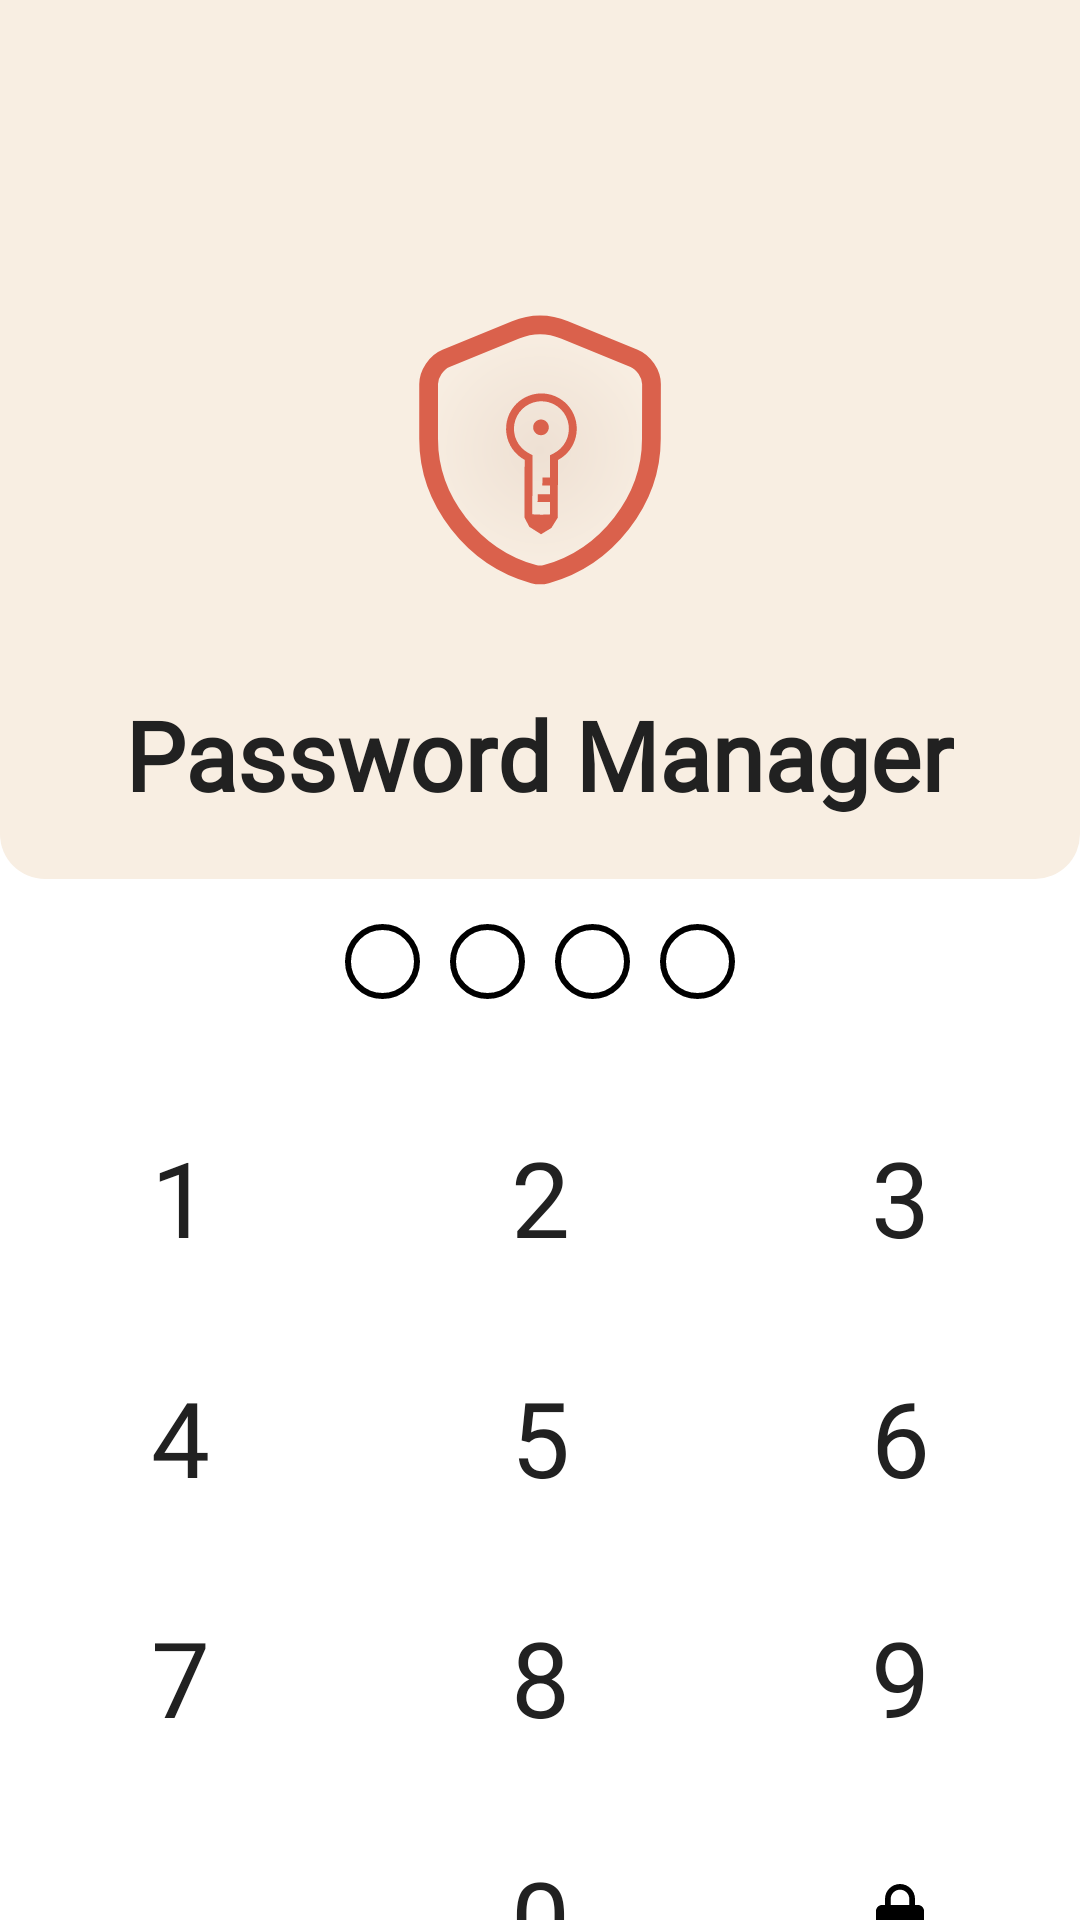

This screen was rendered from an Android layout file. Write that file and the resources it references.
<!-- AndroidManifest.xml: application theme Theme.PasswordManager -->
<!-- res/layout/fragment_pin.xml -->
<?xml version="1.0" encoding="utf-8"?>
<androidx.constraintlayout.widget.ConstraintLayout xmlns:android="http://schemas.android.com/apk/res/android"
    xmlns:tools="http://schemas.android.com/tools"
    android:layout_width="match_parent"
    android:layout_height="match_parent"
    xmlns:app="http://schemas.android.com/apk/res-auto"
    android:background="?attr/myWindowBackground"
    tools:context=".fragments.PinFragment">



    <LinearLayout
        android:id="@+id/ll_top"
        android:layout_width="match_parent"
        android:layout_height="wrap_content"
        android:background="@drawable/title_bar_backgroud"
        android:gravity="center"
        android:orientation="vertical"
        android:paddingTop="100dp"
        app:layout_constraintEnd_toEndOf="parent"
        app:layout_constraintStart_toStartOf="parent"
        app:layout_constraintTop_toTopOf="parent">

        <ImageView
            android:layout_width="100dp"
            android:layout_height="100dp"
            android:layout_gravity="center"
            android:src="@drawable/new_logo" />


        <TextView
            android:layout_width="wrap_content"
            android:layout_height="wrap_content"
            android:layout_marginTop="30dp"
            android:layout_marginBottom="20dp"
            android:fontFamily="@font/roboto_bold"
            android:textColor="?attr/myPrimaryTextColor"
            android:text="@string/app_name"
            android:textSize="32sp"
            android:textStyle="bold" />


    </LinearLayout>

    <LinearLayout
        android:layout_marginTop="10dp"
        android:id="@+id/ll_pin_circles"
        android:layout_width="match_parent"
        android:layout_height="wrap_content"
        android:gravity="center"
        app:layout_constraintTop_toBottomOf="@id/ll_top"
        android:orientation="horizontal">

        <ImageView
            android:id="@+id/dot1"
            android:layout_width="25dp"
            android:layout_height="25dp"
            android:layout_margin="5dp"
            android:background="@drawable/pin_dot_not_selected"

            />
        <ImageView
            android:id="@+id/dot2"
            android:layout_width="25dp"
            android:layout_height="25dp"
            android:layout_margin="5dp"
            android:background="@drawable/pin_dot_not_selected"

            />
        <ImageView
            android:id="@+id/dot3"
            android:layout_width="25dp"
            android:layout_height="25dp"
            android:layout_margin="5dp"
            android:background="@drawable/pin_dot_not_selected"
            android:contentDescription="TODO"

            />
        <ImageView
            android:id="@+id/dot4"
            android:layout_width="25dp"
            android:layout_height="25dp"
            android:layout_margin="5dp"
            android:background="@drawable/pin_dot_not_selected"

            />
    </LinearLayout>


    <View
        android:layout_marginTop="20dp"
        android:id="@+id/lock_view"
        app:layout_constraintStart_toStartOf="parent"
        app:layout_constraintEnd_toEndOf="parent"
        android:layout_width="300dp"
        android:layout_height="1dp"
        app:layout_constraintTop_toBottomOf="@id/ll_pin_circles"
        />
    <LinearLayout
        android:id="@+id/ll_buttons"
        android:layout_width="match_parent"
        android:layout_height="wrap_content"
        app:layout_constraintTop_toBottomOf="@id/lock_view"
        android:orientation="vertical">

        <LinearLayout
            android:layout_width="match_parent"
            android:id="@+id/ll_btn_first"
            android:layout_height="wrap_content"
            android:orientation="horizontal">

            <Button
                android:id="@+id/btn1lock"
                android:layout_width="0dp"
                android:layout_height="80dp"
                android:layout_weight="1"
                android:background="#00FFFFFF"
                android:tag="1"
                android:text="@string/_1"
                android:textColor="?attr/myPrimaryTextColor"
                android:fontFamily="@font/roboto_regular"
                android:textSize="35sp" />

            <Button
                android:id="@+id/btn2lock"
                android:layout_width="0dp"
                android:layout_height="80dp"
                android:layout_weight="1"
                android:background="#00FFFFFF"
                android:tag="2"
                android:text="@string/_2"
              android:textColor="?attr/myPrimaryTextColor"
                android:fontFamily="@font/roboto_regular"
                android:textSize="35sp" />

            <Button
                android:layout_width="0dp"
                android:layout_height="80dp"
                android:layout_weight="1"
                android:background="#00FFFFFF"
                android:tag="3"
                android:text="@string/_3"
              android:textColor="?attr/myPrimaryTextColor"
                android:fontFamily="@font/roboto_regular"
                android:textSize="35sp"
                tools:ignore="ButtonStyle" />
        </LinearLayout>

        <LinearLayout
            android:id="@+id/ll_btn_second"
            android:layout_width="match_parent"
            android:layout_height="wrap_content"
            android:orientation="horizontal">

            <Button
              android:textColor="?attr/myPrimaryTextColor"
                android:fontFamily="@font/roboto_regular"
                android:background="#00FFFFFF"
                android:tag="4"
                android:layout_width="0dp"
                android:layout_height="80dp"
                android:layout_weight="1"
                android:text="@string/_4"
                android:textSize="35sp" />

            <Button
              android:textColor="?attr/myPrimaryTextColor"
                android:fontFamily="@font/roboto_regular"
                android:background="#00FFFFFF"
                android:tag="5"
                android:layout_width="0dp"
                android:layout_height="80dp"
                android:layout_weight="1"
                android:text="@string/_5"
                android:textSize="35sp" />

            <Button
                android:layout_width="0dp"
                android:layout_height="80dp"
                android:layout_weight="1"
                android:background="#00FFFFFF"
                android:tag="6"
                android:text="@string/_6"
              android:textColor="?attr/myPrimaryTextColor"
                android:fontFamily="@font/roboto_regular"
                android:textSize="35sp" />
        </LinearLayout>

        <LinearLayout
            android:id="@+id/ll_btn_third"
            android:layout_width="match_parent"
            android:layout_height="wrap_content"
            android:orientation="horizontal">

            <Button
              android:textColor="?attr/myPrimaryTextColor"
                android:fontFamily="@font/roboto_regular"
                android:background="#00FFFFFF"
                android:tag="7"
                android:layout_width="0dp"
                android:layout_height="80dp"
                android:layout_weight="1"
                android:text="@string/_7"
                android:textSize="35sp" />

            <Button
              android:textColor="?attr/myPrimaryTextColor"
                android:fontFamily="@font/roboto_regular"
                android:background="#00FFFFFF"
                android:tag="8"
                android:layout_width="0dp"
                android:layout_height="80dp"
                android:layout_weight="1"
                android:text="@string/_8"
                android:textSize="35sp" />

            <Button
              android:textColor="?attr/myPrimaryTextColor"
                android:fontFamily="@font/roboto_regular"
                android:background="#00FFFFFF"
                android:tag="9"
                android:layout_width="0dp"
                android:layout_height="80dp"
                android:layout_weight="1"
                android:text="@string/_9"
                android:textSize="35sp" />
        </LinearLayout>

        <LinearLayout
            android:id="@+id/ll_btn_fourth"
            android:layout_width="match_parent"
            android:layout_height="wrap_content"
            android:orientation="horizontal">

            <Button
                android:visibility="invisible"
                android:layout_width="0dp"
                android:layout_height="80dp"
                android:layout_weight="1"
                android:text="1"
                android:textSize="30sp" />

            <Button
              android:textColor="?attr/myPrimaryTextColor"
                android:fontFamily="@font/roboto_regular"
                android:background="#00FFFFFF"
                android:tag="0"
                android:layout_width="0dp"
                android:layout_height="80dp"
                android:layout_weight="1"
                android:text="@string/_0"
                android:textSize="35sp" />

            <ImageButton
              android:textColor="?attr/myPrimaryTextColor"
                android:fontFamily="@font/roboto_regular"
                android:src="@drawable/baseline_lock_24"
                android:background="#00FFFFFF"
                android:tag="-"
                android:layout_width="0dp"
                android:layout_height="80dp"
                android:layout_weight="1"
                android:textSize="35sp" />
        </LinearLayout>
    </LinearLayout>

</androidx.constraintlayout.widget.ConstraintLayout>
<!-- resources referenced by this layout -->
<resources>
  <!-- drawable baseline_lock_24 (drawable) -->
  <vector android:height="24dp" android:tint="#000000"
      android:viewportHeight="24" android:viewportWidth="24"
      android:width="24dp" xmlns:android="http://schemas.android.com/apk/res/android">
      <path    android:fillColor="@android:color/white" android:pathData="M18,8h-1L17,6c0,-2.76 -2.24,-5 -5,-5S7,3.24 7,6v2L6,8c-1.1,0 -2,0.9 -2,2v10c0,1.1 0.9,2 2,2h12c1.1,0 2,-0.9 2,-2L20,10c0,-1.1 -0.9,-2 -2,-2zM12,17c-1.1,0 -2,-0.9 -2,-2s0.9,-2 2,-2 2,0.9 2,2 -0.9,2 -2,2zM15.1,8L8.9,8L8.9,6c0,-1.71 1.39,-3.1 3.1,-3.1 1.71,0 3.1,1.39 3.1,3.1v2z"/>
  </vector>
  <!-- drawable pin_dot_not_selected (drawable) -->
  <?xml version="1.0" encoding="utf-8"?>
  <shape android:shape="oval" xmlns:android="http://schemas.android.com/apk/res/android">
  
  
          <solid android:color="#00FFFFFF"/>
          <stroke android:color="?attr/my_icon_color" android:width="2dp"/>
  
  </shape>
  <!-- drawable title_bar_backgroud (drawable) -->
  <?xml version="1.0" encoding="utf-8"?>
  <shape xmlns:android="http://schemas.android.com/apk/res/android"
      android:shape="rectangle">
      <solid android:color="?attr/myTabBackgroundColor" />
      <corners android:bottomLeftRadius="15dp" android:bottomRightRadius="15dp" />
  </shape>
  <string name="_0">0</string>
  <string name="_1">1</string>
  <string name="_2">2</string>
  <string name="_3">3</string>
  <string name="_4">4</string>
  <string name="_5">5</string>
  <string name="_6">6</string>
  <string name="_7">7</string>
  <string name="_8">8</string>
  <string name="_9">9</string>
  <string name="app_name">Password Manager</string>
  <color name="purple_500">#FF6200EE</color>
  <color name="purple_700">#FF3700B3</color>
  <color name="white">#FFFFFFFF</color>
  <color name="black">#FF000000</color>
  <color name="defaultTabBackgroundColor">#F8EEE2</color>
  <color name="defaultBackgroundColor">#FFFFFF</color>
  <color name="defaultTabTextColor">#403B36</color>
  <color name="defaultTabTextSelectedColor">#DA614C</color>
  <color name="defaultTabIndicatorColor">#DA614C</color>
  <color name="defaultPrimaryText">#212121</color>
  <color name="defaultSecondaryText">#3A3A3A</color>
  <color name="defaultIconFrontColor">#DA614C</color>
  <color name="defaultRipppleColor">#CFEAD2</color>
  <!-- drawable background_btn_green (drawable) -->
  <?xml version="1.0" encoding="utf-8"?>
  <layer-list xmlns:android="http://schemas.android.com/apk/res/android">
      <item>
          <shape android:shape="rectangle">
              <solid android:color="@android:color/transparent" />
          </shape>
  
  
      </item>
  
      <item>
  
          <shape android:shape="rectangle">
              <solid android:color="?attr/myTabBackgroundColor" />
              <corners android:radius="10dp" />
  
  
          </shape>
      </item>
  
  </layer-list>
</resources>
